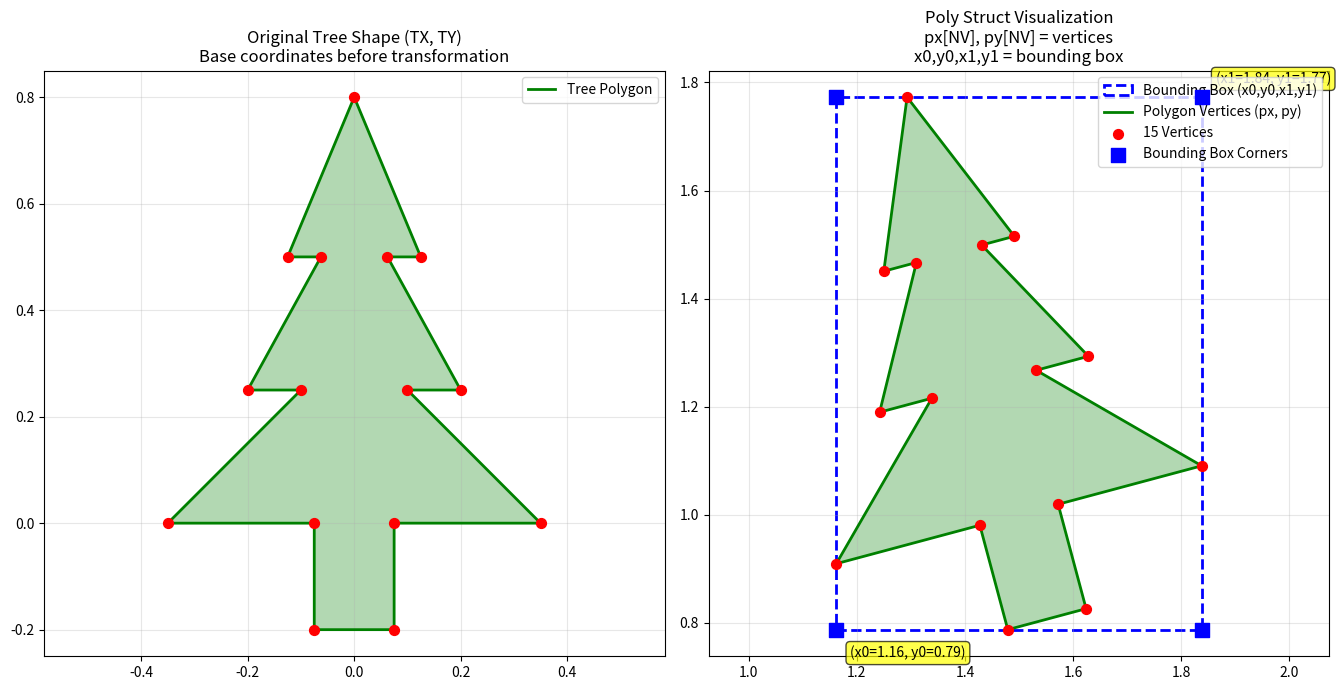

Here is the Python script that generated this plot:
import matplotlib.pyplot as plt
import matplotlib.patches as patches

# The Constants from the C++ code (base tree shape)
TX = [0, 0.125, 0.0625, 0.2, 0.1, 0.35, 0.075, 0.075, -0.075, -0.075, -0.35, -0.1, -0.2, -0.0625, -0.125]
TY = [0.8, 0.5, 0.5, 0.25, 0.25, 0, 0, -0.2, -0.2, 0, 0, 0.25, 0.25, 0.5, 0.5]

# Simulate a Poly struct: transformed tree at position (1.5, 1.0) with slight rotation
# This represents what px[NV] and py[NV] would contain after transformation
import math
angle = 15 * math.pi / 180  # 15 degrees rotation
cx, cy = 1.5, 1.0  # Translation (center position)

px = []
py = []
for i in range(len(TX)):
    # Rotate and translate (simulating the transformation)
    x_rot = TX[i] * math.cos(angle) - TY[i] * math.sin(angle)
    y_rot = TX[i] * math.sin(angle) + TY[i] * math.cos(angle)
    px.append(x_rot + cx)
    py.append(y_rot + cy)

# Calculate bounding box (what x0, y0, x1, y1 would be)
x0 = min(px)
y0 = min(py)
x1 = max(px)
y1 = max(py)

# Close the loop for plotting
px_plot = px + [px[0]]
py_plot = py + [py[0]]

# Create figure with two subplots
fig, (ax1, ax2) = plt.subplots(1, 2, figsize=(14, 7))

# ===== LEFT PLOT: Original Tree =====
TX_plot = TX + [TX[0]]
TY_plot = TY + [TY[0]]
ax1.plot(TX_plot, TY_plot, 'g-', linewidth=2, label='Tree Polygon')
ax1.fill(TX_plot, TY_plot, 'g', alpha=0.3)
ax1.scatter(TX, TY, color='red', s=50, zorder=5)
ax1.set_title("Original Tree Shape (TX, TY)\nBase coordinates before transformation")
ax1.axis('equal')
ax1.grid(True, alpha=0.3)
ax1.legend()

# ===== RIGHT PLOT: Poly Struct Visualization =====
# Draw bounding box (x0, y0, x1, y1)
bbox_width = x1 - x0
bbox_height = y1 - y0
bbox_rect = patches.Rectangle((x0, y0), bbox_width, bbox_height, 
                               linewidth=2, edgecolor='blue', 
                               facecolor='none', linestyle='--', 
                               label='Bounding Box (x0,y0,x1,y1)')
ax2.add_patch(bbox_rect)

# Draw the polygon (px, py arrays)
ax2.plot(px_plot, py_plot, 'g-', linewidth=2, label='Polygon Vertices (px, py)')
ax2.fill(px_plot, py_plot, 'g', alpha=0.3)
ax2.scatter(px, py, color='red', s=50, zorder=5, label='15 Vertices')

# Mark bounding box corners
ax2.scatter([x0, x1, x0, x1], [y0, y0, y1, y1], color='blue', s=100, 
            marker='s', zorder=6, label='Bounding Box Corners')
ax2.annotate(f'(x0={x0:.2f}, y0={y0:.2f})', (x0, y0), 
             xytext=(10, -20), textcoords='offset points', 
             bbox=dict(boxstyle='round,pad=0.3', facecolor='yellow', alpha=0.7))
ax2.annotate(f'(x1={x1:.2f}, y1={y1:.2f})', (x1, y1), 
             xytext=(10, 10), textcoords='offset points',
             bbox=dict(boxstyle='round,pad=0.3', facecolor='yellow', alpha=0.7))

ax2.set_title("Poly Struct Visualization\npx[NV], py[NV] = vertices\nx0,y0,x1,y1 = bounding box")
ax2.axis('equal')
ax2.grid(True, alpha=0.3)
ax2.legend(loc='upper right')

plt.tight_layout()
plt.savefig('tree_visualization.png', dpi=150, bbox_inches='tight')
print("Tree visualization saved as tree_visualization.png")
print(f"\nPoly struct contains:")
print(f"  - px[NV], py[NV]: {len(px)} vertices (the tree shape)")
print(f"  - Bounding box: x0={x0:.3f}, y0={y0:.3f}, x1={x1:.3f}, y1={y1:.3f}")
